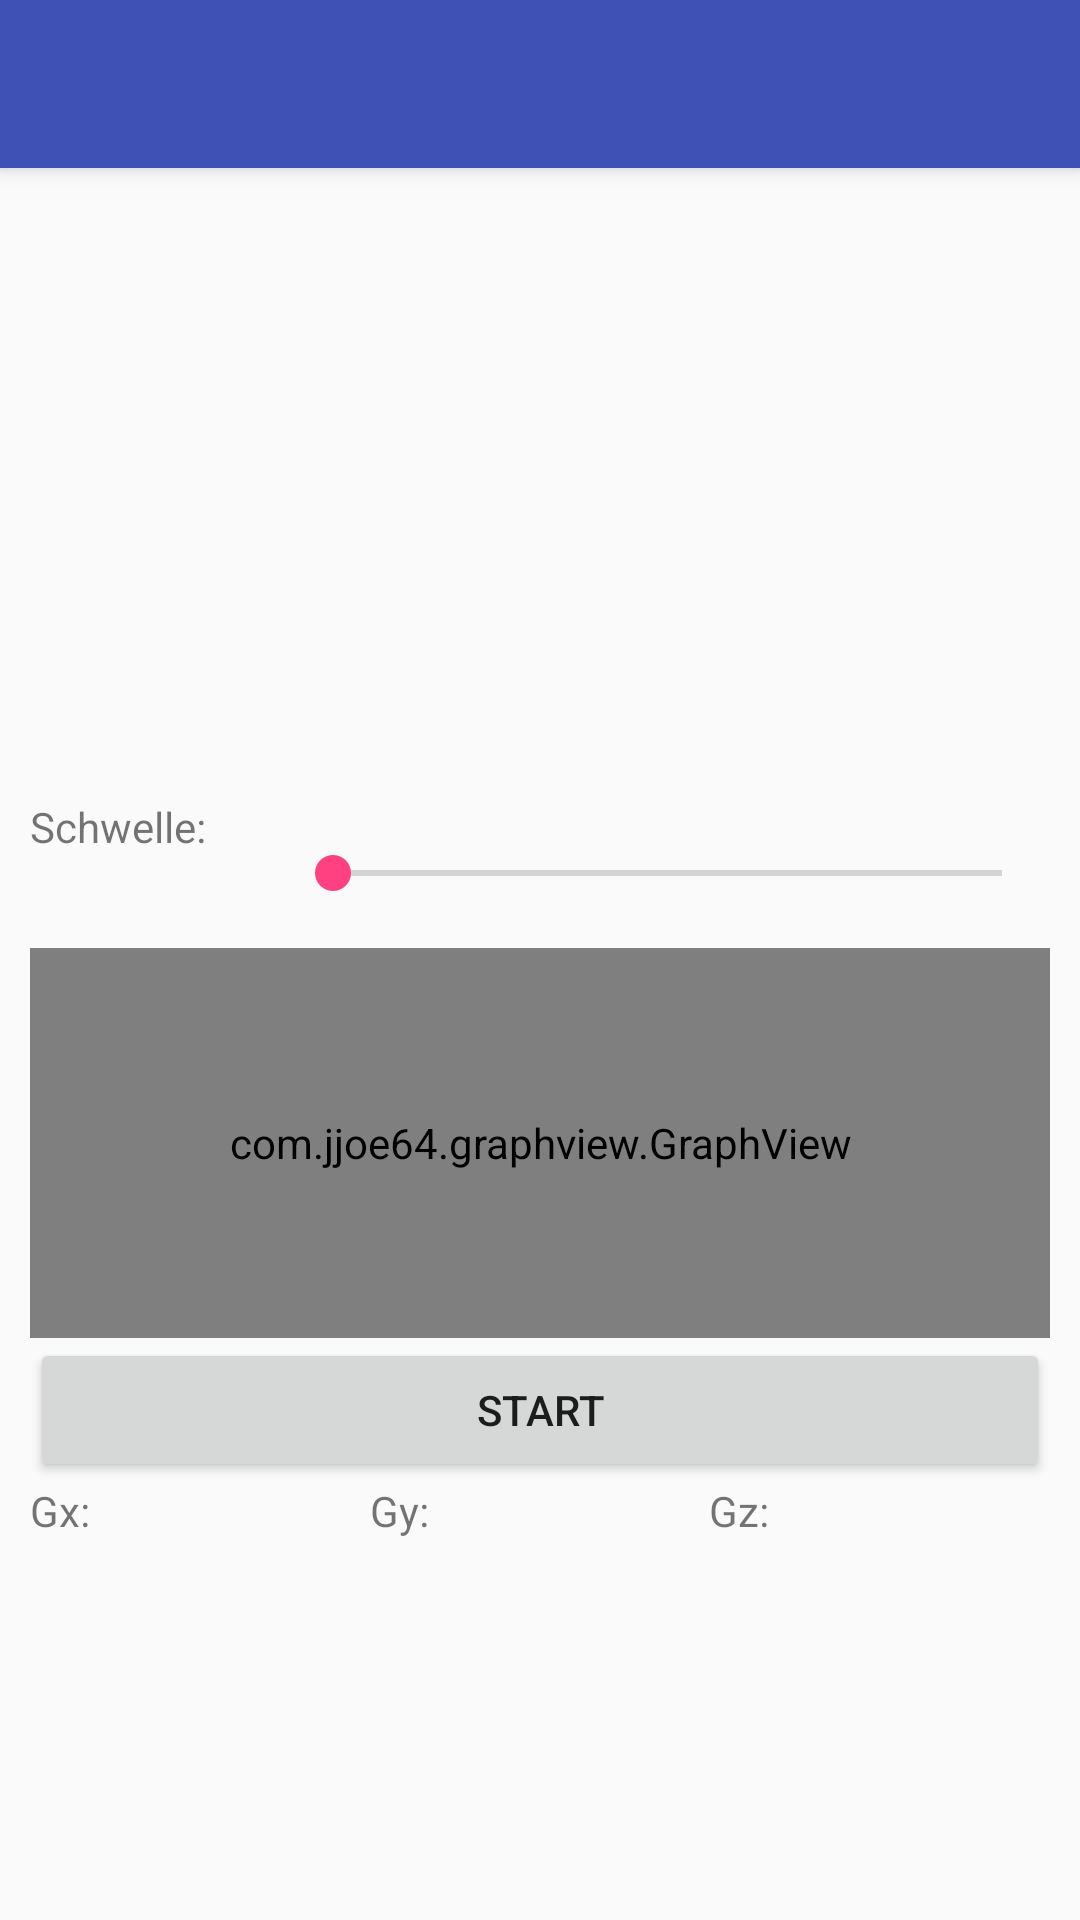

Produce the Android XML layout that renders to this screen, including the resource entries it uses.
<!-- AndroidManifest.xml: activity theme AppTheme.NoActionBar -->
<!-- res/layout/activity_durchfuehrung.xml -->
<?xml version="1.0" encoding="utf-8"?>
<android.support.design.widget.CoordinatorLayout xmlns:android="http://schemas.android.com/apk/res/android"
    xmlns:app="http://schemas.android.com/apk/res-auto"
    xmlns:tools="http://schemas.android.com/tools"
    android:layout_width="match_parent"
    android:layout_height="match_parent"
    android:fitsSystemWindows="true"
    tools:context="de.patrick_sawadski.reibungsversuch.MainActivity">

    <android.support.design.widget.AppBarLayout
        android:layout_width="match_parent"
        android:layout_height="wrap_content"
        android:theme="@style/AppTheme.AppBarOverlay">

        <android.support.v7.widget.Toolbar
            android:id="@+id/toolbar_durchfuehrung"
            android:layout_width="match_parent"
            android:layout_height="?attr/actionBarSize"
            android:background="?attr/colorPrimary"
            app:popupTheme="@style/AppTheme.PopupOverlay" />

    </android.support.design.widget.AppBarLayout>



<LinearLayout xmlns:android="http://schemas.android.com/apk/res/android"
    xmlns:app="http://schemas.android.com/apk/res-auto"
    xmlns:tools="http://schemas.android.com/tools"
    android:id="@+id/activity_haftreibung_durchfuehrung"
    android:layout_width="match_parent"
    app:layout_behavior="@string/appbar_scrolling_view_behavior"
    android:gravity="top|center_horizontal"
    android:layout_height="match_parent"
    android:paddingBottom="@dimen/activity_vertical_margin"
    android:paddingLeft="@dimen/activity_horizontal_margin"
    android:paddingRight="@dimen/activity_horizontal_margin"
    android:paddingTop="@dimen/activity_vertical_margin"
    tools:context="de.patrick_sawadski.reibungsversuch.DurchfuehrungActivity"
    android:orientation="vertical">




    <RelativeLayout
        android:layout_width="match_parent"
        android:layout_height="200dp">

        <ImageView
            app:srcCompat="@drawable/drawable_winkel_ueber_oberflaeche"
            android:id="@+id/imageView"
            android:layout_width="match_parent"
            android:layout_height="match_parent"
            android:layout_alignParentTop="true"
            android:layout_alignParentStart="true"
            tools:ignore="ContentDescription" />

        <TextView
            android:layout_height="wrap_content"
            android:id="@+id/textViewWinkel"
            android:textAlignment="textEnd"
            android:layout_marginBottom="15dp"
            android:layout_alignBottom="@+id/imageView"
            android:textSize="36sp"
            android:layout_alignParentStart="true"
            android:layout_width="150dp"
            tools:text="0 °" />

    </RelativeLayout>

    <LinearLayout
        android:orientation="horizontal"
        android:layout_width="match_parent"
        android:layout_height="wrap_content">

        <LinearLayout
            android:orientation="vertical"
            android:layout_width="match_parent"
            android:layout_height="match_parent"
            android:layout_weight="3">

            <TextView
                android:text="Schwelle:"
                android:layout_width="match_parent"
                android:layout_height="wrap_content"
                android:id="@+id/textView18"/>

            <TextView
                android:layout_width="match_parent"
                android:layout_height="wrap_content"
                android:id="@+id/textViewSchwelle"
                tools:text="0,10" />
        </LinearLayout>

        <SeekBar
            android:layout_width="match_parent"
            android:id="@+id/seekBarSchwelle"
            android:layout_weight="1"
            android:layout_height="50dp" />

    </LinearLayout>

    <com.jjoe64.graphview.GraphView
        android:layout_width="match_parent"
        android:id="@+id/graphViewHaftreibung"
        android:layout_height="130dip" />

    <Button
        android:text="@string/button_durchfuehrung_start"
        android:layout_width="match_parent"
        android:layout_height="wrap_content"
        android:id="@+id/buttonHaftreibungStart" />

    <LinearLayout
        android:orientation="horizontal"
        android:layout_width="match_parent"
        android:layout_height="wrap_content"
        android:gravity="end">

        <TextView
            android:text="Gx:"
            android:layout_width="wrap_content"
            android:layout_height="wrap_content"
            android:id="@+id/textViewLabelX"
            android:layout_weight="1"
            android:textAllCaps="false" />

        <TextView
            android:layout_width="wrap_content"
            android:layout_height="wrap_content"
            android:id="@+id/textViewAccelX"
            android:layout_weight="1"
            tools:text="0,01" />

        <TextView
            android:text="Gy:"
            android:layout_width="wrap_content"
            android:layout_height="wrap_content"
            android:id="@+id/textViewLabelY"
            android:layout_weight="1" />

        <TextView
            android:layout_width="wrap_content"
            android:layout_height="wrap_content"
            android:id="@+id/textViewAccelY"
            android:layout_weight="1"
            tools:text="9,81" />

        <TextView
            android:text="Gz:"
            android:layout_width="wrap_content"
            android:layout_height="wrap_content"
            android:id="@+id/textViewLabelZ"
            android:layout_weight="1" />

        <TextView
            android:layout_width="wrap_content"
            android:layout_height="wrap_content"
            android:id="@+id/textViewAccelZ"
            android:layout_weight="1"
            tools:text="0,02" />
    </LinearLayout>

</LinearLayout>


</android.support.design.widget.CoordinatorLayout>
<!-- resources referenced by this layout -->
<resources>
  <dimen name="activity_horizontal_margin">10dp</dimen>
  <dimen name="activity_vertical_margin">10dp</dimen>
  <!-- drawable drawable_winkel_ueber_oberflaeche: png bitmap (drawable, 67194 bytes) -->
  <string name="button_durchfuehrung_start">Start</string>
  <style name="AppTheme.AppBarOverlay" parent="ThemeOverlay.AppCompat.Dark.ActionBar" />
  <style name="AppTheme.PopupOverlay" parent="ThemeOverlay.AppCompat.Light" />
  <style name="AppTheme.NoActionBar">
          <item name="windowActionBar">false</item>
          <item name="windowNoTitle">true</item>
      </style>
</resources>
